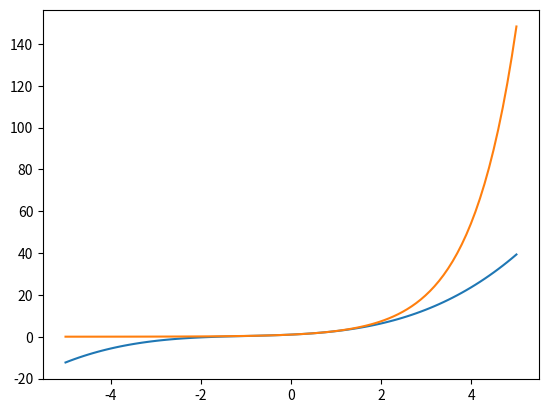

Here is the Python script that generated this plot:
#!/usr/bin/env python3
# -*- coding: utf-8 -*-
"""
Created on Fri Jan 19 22:46:02 2024

@author: samvanfleet
"""

import matplotlib.pyplot as plt
import numpy as np



x = np.linspace(-5,5,100)
print(x)
print(x.shape)
y = 1 + x + x**2/2 + x**3/6
z = np.exp(x)
plt.plot(x,y)
plt.plot(x,z)